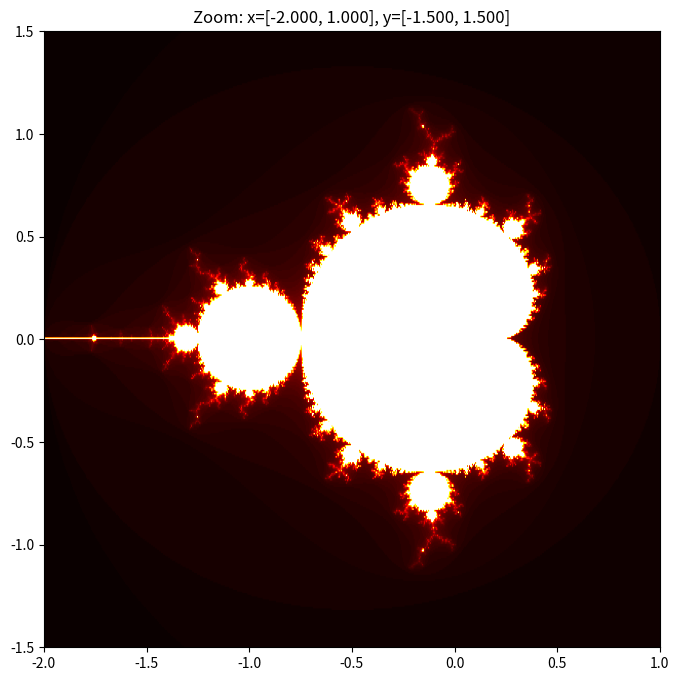

Write the Python code that produced this figure.
# IMPORTANT !!!
# Use the left mouse button to zoom in and the right mouse button to zoom out.
# It might take a few seconds to zoom or zoom out because of calculating the Mandelbrot set.
import numpy as np
import matplotlib.pyplot as plt

# Paramaters for the Mandelbrot set
x0 = (-2.0, 1.0)
y0 = (-1.5, 1.5)
res = (600, 400)
max_iter = 100

def mandelbrot_set(x_range, y_range, resolution, max_iterations):
    width, height = resolution
    data = np.zeros((height, width), dtype=int)

    #For each pixel in the image
    for px in range(width):
        for py in range(height):
            x = x_range[0] + (px / width) * (x_range[1] - x_range[0])
            y = y_range[0] + (py / height) * (y_range[1] - y_range[0])

            zx = 0.0
            zy = 0.0
            iteration = 0

            while (zx * zx + zy * zy <= 4) and (iteration < max_iterations):
                xtemp = zx * zx - zy * zy + x
                zy = 2 * zx * zy + y
                zx = xtemp
                iteration += 1

            data[py, px] = iteration

    return data

def plot_mandelbrot(fig, ax, img, x_range, y_range, resolution, max_iterations):
    data = mandelbrot_set(x_range, y_range, resolution, max_iterations)
    
    if img is None:
        img = ax.imshow(data, extent=[x_range[0], x_range[1], y_range[0], y_range[1]], 
                       cmap='hot', origin='lower')
    else:
        img.set_data(data)
        img.set_extent([x_range[0], x_range[1], y_range[0], y_range[1]])
    
    ax.set_title(f"Zoom: x=[{x_range[0]:.3f}, {x_range[1]:.3f}], y=[{y_range[0]:.3f}, {y_range[1]:.3f}]")
    fig.canvas.draw_idle()
    
    return img

def on_click(event):
    global x0, y0
    # Check if the event is a mouse click and if the coordinates are valid
    # Check for left or right mouse button click
    if event.button == 1 and event.xdata is not None and event.ydata is not None:
        zoom_factor = 0.5
    elif event.button == 3 and event.xdata is not None and event.ydata is not None:
        zoom_factor = 2.0
    else:
        return

    x_center = event.xdata
    y_center = event.ydata

    #Zoom and recalibrate the x0 and y0 ranges
    x_range = (x0[1] - x0[0]) * zoom_factor
    y_range = (y0[1] - y0[0]) * zoom_factor

    x0 = (x_center - x_range / 2, x_center + x_range / 2)
    y0 = (y_center - y_range / 2, y_center + y_range / 2)

    global img
    img = plot_mandelbrot(fig, ax, img, x0, y0, res, max_iter)

if __name__ == "__main__":
    fig, ax = plt.subplots(figsize=(8, 8))
    img = None
    img = plot_mandelbrot(fig, ax, img, x0, y0, res, max_iter)
    
    fig.canvas.mpl_connect("button_press_event", on_click)
    plt.show()